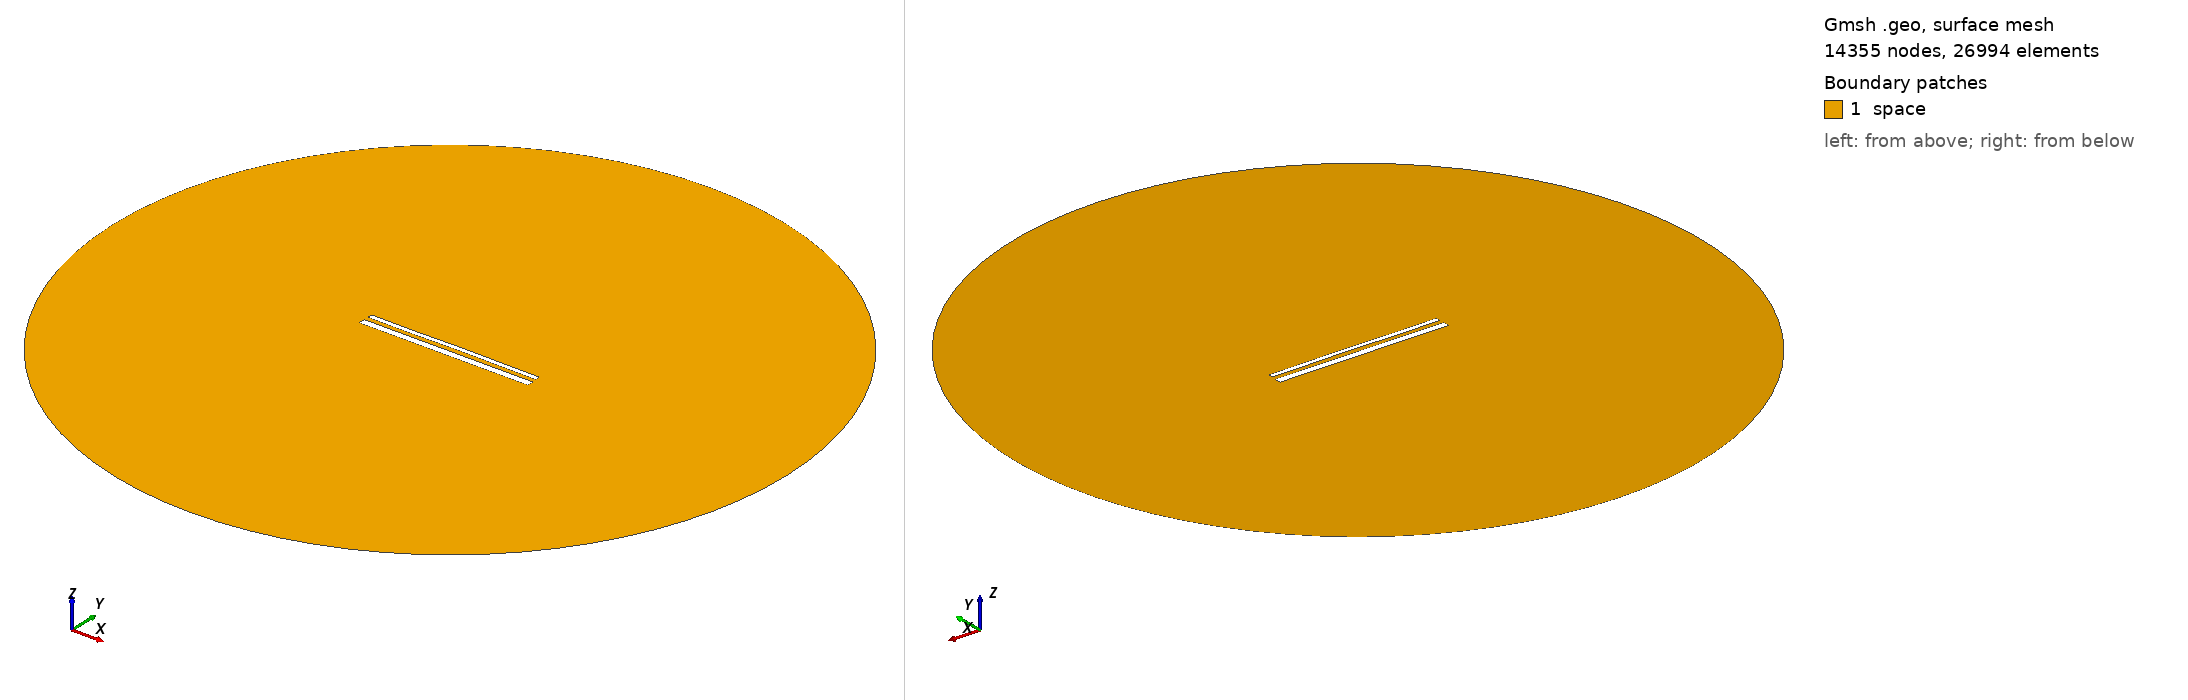

Gmsh geometry script, surface-meshed: 14355 nodes, 26994 surface elements. Boundary patches (legend numbers): 1 space. Left view from above one corner, right view from below the opposite corner. Legend entries are the model's physical surfaces. The drawing asked Gmsh for element sizes between 1% and 20% of the model's largest extent; the script's own settings can give other sizes.

=== 15332.geo (drawn) ===
//---------------------------------------
// Geometry kernel
//---------------------------------------

SetFactory("OpenCASCADE");



//---------------------------------------
// Parameters of the geometry
//---------------------------------------

// Overetch of the upper plate
overetch = 0.5;

// Distance between the plates
distance = 2.5;

// Discretization over the x axis (for the deformation)
nx = 50; 

// Length of the plate
L = 100 - overetch; 

// Number of modes
n = 4; 

// 1st mode coefficient
coeff(1) = 0.0;
beta(1) = 0.596864 * 3.1415926535 / L;

// 2nd mode coefficient
coeff(2) = 0.07499999999999998;
beta(2) = 1.49418 * 3.1415926535 / L;

// 3rd mode coefficient
coeff(3) = -0.075;
beta(3) = 2.50025 * 3.1415926535 / L;

// 4th mode coefficient
coeff(4) = -0.075;
beta(4) = 3.49999 * 3.1415926535 / L;



//---------------------------------------
// Upper plate (deformed rectangle)
//---------------------------------------

// Coordiantes of the upper plate
xmin = -50;
xmax = 50 - overetch;

// Height of the upper plate
yheight = 4 - 2 * overetch;

// Indexes of the points
UpperID[] = {};
LowerID[] = {};
LeftID[] = {};
RightID[] = {};

// Point index
p = 1;

// Horizontal edges
For i In {1:nx}
    x = xmin + (i-1)*(xmax - xmin)/(nx-1);

    y_bottom = distance / 2 + overetch;
    For j In {1:n}
        C = (Cosh(beta(j)*L) + Cos(beta(j)*L)) / (Sinh(beta(j)*L) + Sin(beta(j)*L));
        y_bottom  = y_bottom + coeff(j) * (Cosh(beta(j)*(x+50)) - Cos(beta(j)*(x+50)) - C * (Sinh(beta(j)*(x+50)) - Sin(beta(j)*(x+50))));
    EndFor

    y_top = y_bottom + yheight;

    Point(p) = {x, y_top, 0, 1.0};
    UpperID[i] = p;
    p = p + 1;

    Point(p) = {x, y_bottom, 0, 1.0};
    LowerID[i] = p;
    p = p + 1;
EndFor

// Create point lists
UpperPts[] = {}; LowerPts[] = {};
For i In {1:nx}
  UpperPts[] += {UpperID[i]};
  LowerPts[] += {LowerID[i]};
EndFor

// Build splines
Spline(1) = {UpperPts[]};
Spline(2) = {LowerPts[]};
Line(3) = {LowerPts[nx-1], UpperPts[nx-1]};
Line(4) = {LowerPts[0], UpperPts[0]};

// Build the plane surface
Curve Loop(1) = {2, 3, -1, -4};
Plane Surface(1) = {1};



//---------------------------------------
// Lower plate (rectangle)
//---------------------------------------

// Vertices
Point(1001) = {-50, -1, 0, 1.0};
Point(1002) = { 50, -1, 0, 1.0};
Point(1003) = { 50,  -5, 0, 1.0};
Point(1004) = {-50,  -5, 0, 1.0};

// Edges
Line(5) = {1001, 1002};
Line(6) = {1002, 1003};
Line(7) = {1003, 1004};
Line(8) = {1004, 1001};

// Plane surface
Line Loop(2) = {5, 6, 7, 8};
Plane Surface(2) = {2}; 



//---------------------------------------
// Outer (fictious) boundary
//---------------------------------------

// Points
Point(1005) = {0, 0, 0};       // Center
Point(1006) = {200, 0, 0};     // Start point
Point(1007) = {0, 200, 0};     // 90 degrees
Point(1008) = {-200, 0, 0};    // 180 degrees
Point(1009) = {0, -200, 0};    // 270 degrees

// Circle arcs (each needs start, center, end)
Circle(9) = {1006, 1005, 1007};
Circle(10) = {1007, 1005, 1008};
Circle(11) = {1008, 1005, 1009};
Circle(12) = {1009, 1005, 1006};

// Plane surface for the entire domain
Curve Loop(3) = {9, 10, 11, 12};
Surface(3) = {3};

// Subtract the plates from the whole domain to obtain the actual domain where we want to solve the equations
BooleanDifference{ Surface{3}; Delete; }{ Surface{1}; Surface{2}; Delete; }




//---------------------------------------
// Transfinite Lines/Curves
//---------------------------------------

// Set the number of points on the boundaries
r = 7;

// Plates
Transfinite Curve {1, 2} = 50*r Using Progression 1;
Transfinite Curve {3, 4} = 2*r Using Progression 1;
Transfinite Line {5, 7} = 50*r Using Progression 1;
Transfinite Line {6, 8} = 2*r Using Progression 1;

// Outer boundary
Transfinite Line {9, 10, 11, 12} = 20 Using Progression 1;



//---------------------------------------
// Physical groups
//---------------------------------------                

// Physical curves (boundaries)
Physical Line("force_segment", 10) = {2};
Physical Line("upper_plate", 11) = {1, 3, 4};
Physical Line("lower_plate", 12) = {5, 6, 7, 8};
Physical Line("boundary", 20) = {9, 10, 11, 12};

// Physical Surfaces
Physical Surface("space", 30) = {3};



//---------------------------------------
// 6. Generate the Mesh
//---------------------------------------

// 2D mesh generation
Mesh 2;
